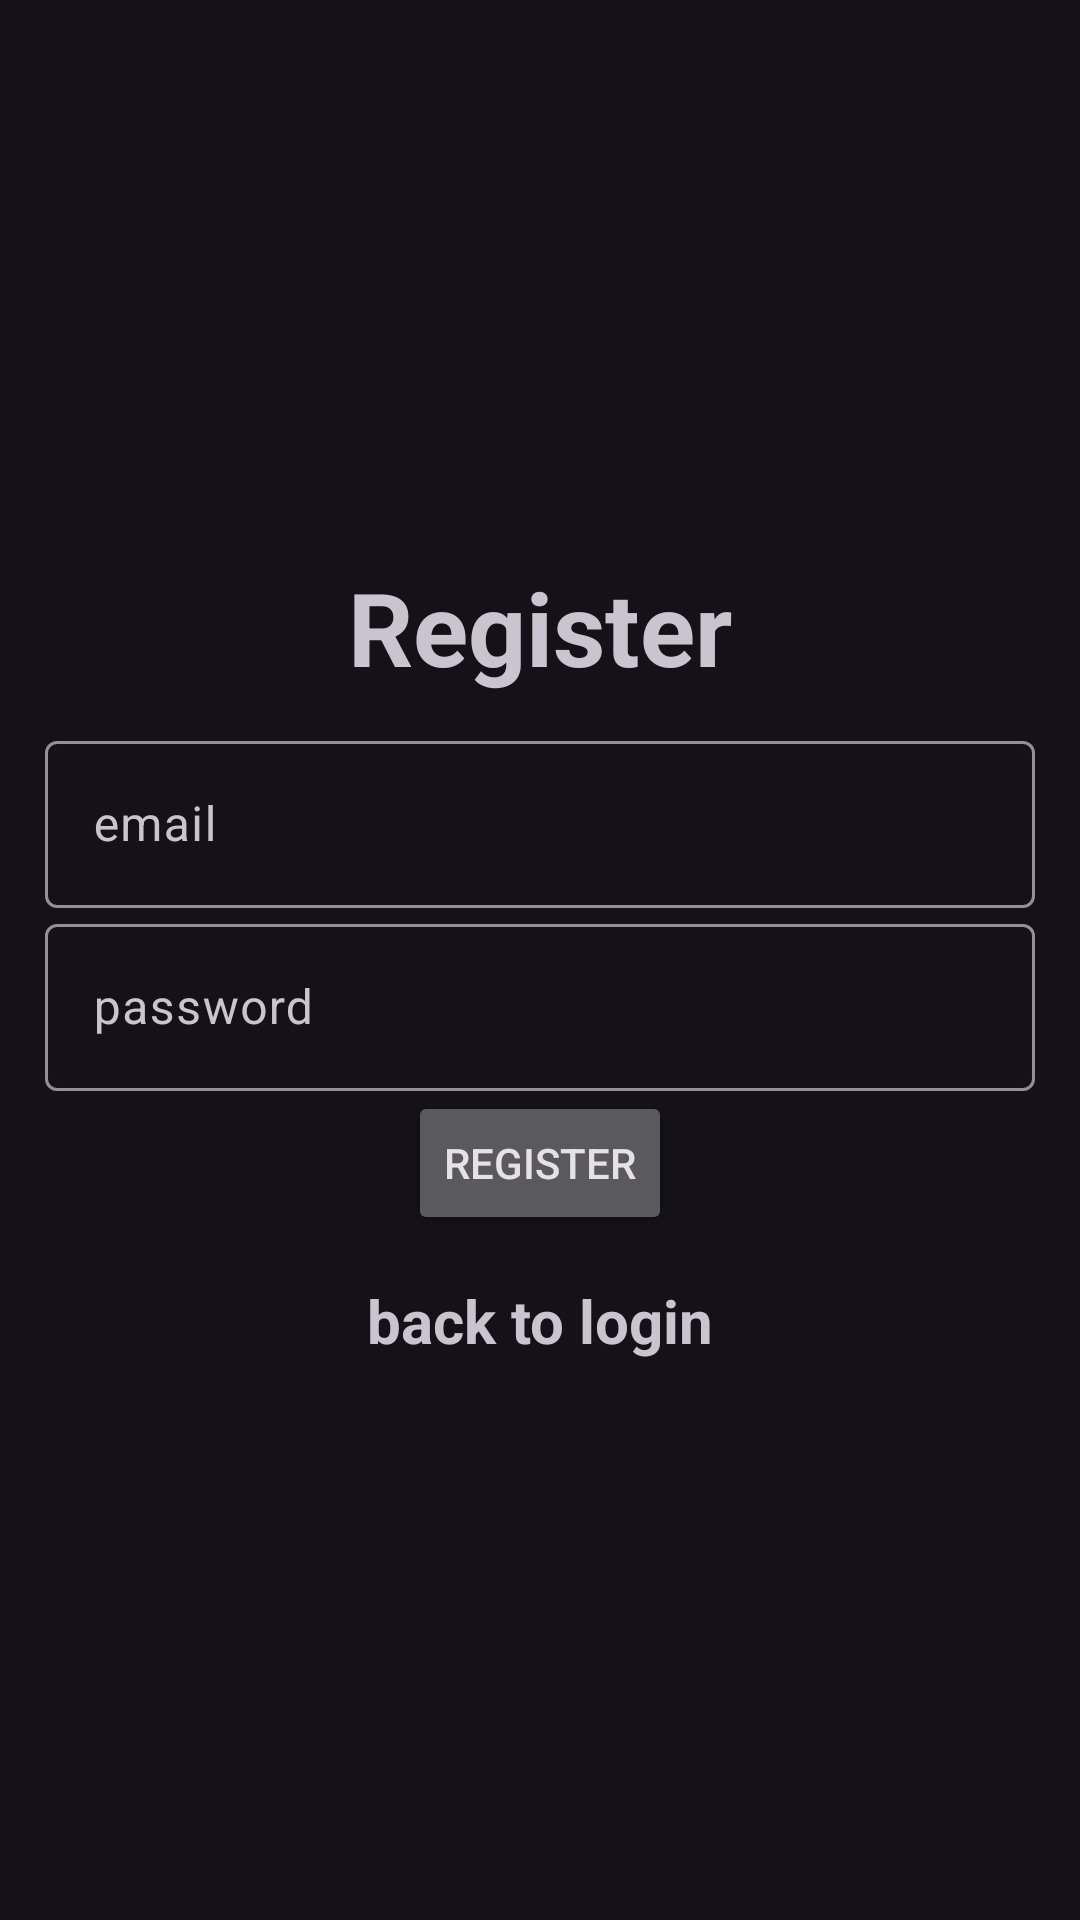

Reconstruct the res/layout file that produces this screen, plus the resources it refers to.
<!-- AndroidManifest.xml: activity theme Theme.Material3.Dark.NoActionBar -->
<!-- res/layout/activity_register.xml -->
<?xml version="1.0" encoding="utf-8"?>
<LinearLayout xmlns:android="http://schemas.android.com/apk/res/android"
    xmlns:app="http://schemas.android.com/apk/res-auto"
    xmlns:tools="http://schemas.android.com/tools"
    android:id="@+id/main"
    android:layout_width="match_parent"
    android:orientation="vertical"
    android:gravity="center"
    android:padding="15dp"
    android:layout_height="match_parent"
    tools:context=".RegisterActivity">


    <TextView
        android:id="@+id/login_LoginField"
        android:gravity="center"
        android:layout_marginBottom="10dp"
        android:layout_width="wrap_content"
        android:layout_height="wrap_content"
        android:text="@string/register"
        android:textSize="34sp"
        android:textStyle="bold" /> 

    <com.google.android.material.textfield.TextInputLayout
        android:layout_width="match_parent"
        android:layout_height="wrap_content">

        <com.google.android.material.textfield.TextInputEditText
            android:id="@+id/email"
            android:hint="@string/email"
            android:layout_width="match_parent"
            android:layout_height="wrap_content" />
    </com.google.android.material.textfield.TextInputLayout> 

    <com.google.android.material.textfield.TextInputLayout
        android:layout_width="match_parent"
        android:layout_height="wrap_content">

        <com.google.android.material.textfield.TextInputEditText
            android:id="@+id/password"
            android:hint="@string/password"
            android:layout_width="match_parent"
            android:layout_height="wrap_content" />
    </com.google.android.material.textfield.TextInputLayout>

    <ProgressBar
        android:id="@+id/progressBar"
        android:visibility="gone"
        android:layout_width="wrap_content"
        android:layout_height="wrap_content"/>

    <Button
        android:id="@+id/registerButton"
        android:text="@string/register"
        android:layout_width="wrap_content"
        android:layout_height="wrap_content"/>

    <TextView
        android:id="@+id/registerNow"
        android:text="@string/back_to_login"
        android:layout_width="match_parent"
        android:layout_height="wrap_content"
        android:textSize="20sp"
        android:textStyle="bold"
        android:gravity="center"
        android:layout_marginTop="15dp"/>
    </LinearLayout>
<!-- resources referenced by this layout -->
<resources>
  <string name="back_to_login">back to login</string>
  <string name="email">email</string>
  <string name="password">password</string>
  <string name="register">Register</string>
</resources>
